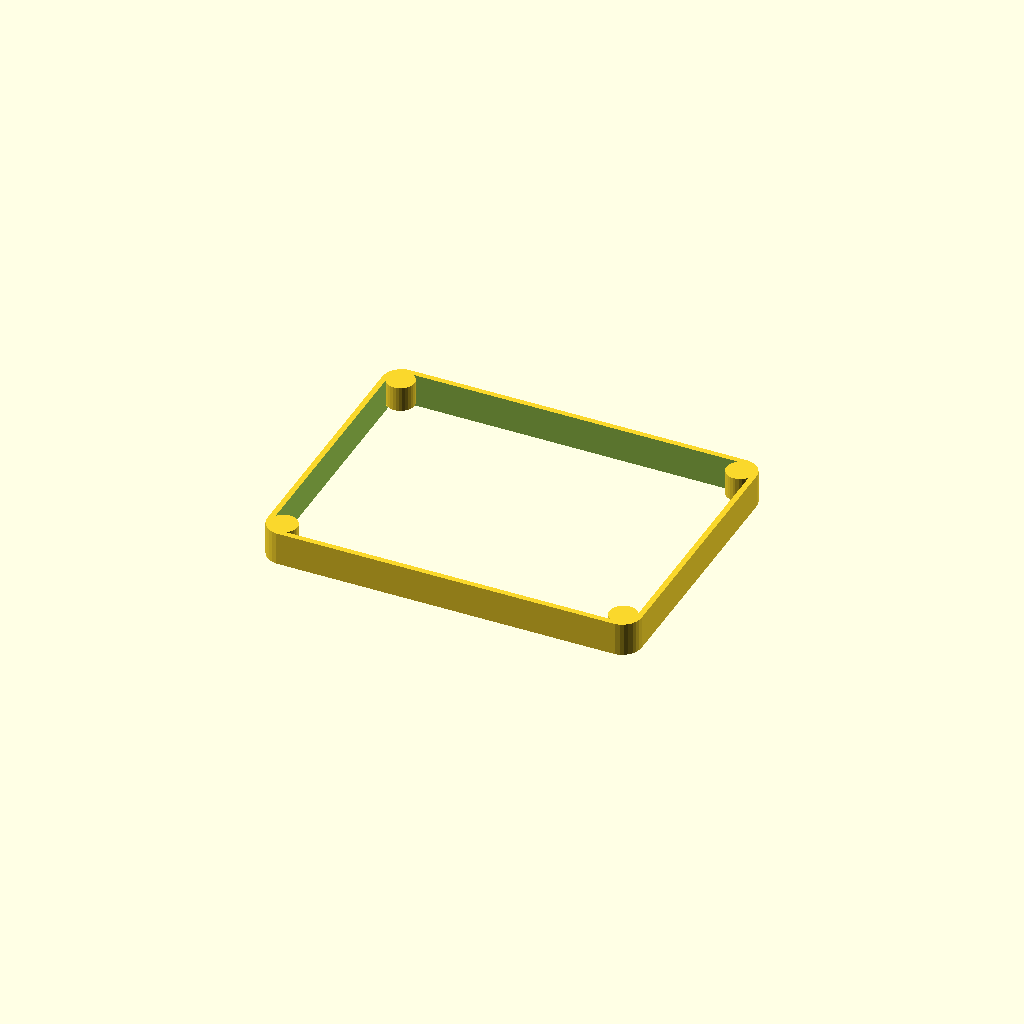
Cell 1 — every parameter at its default value.
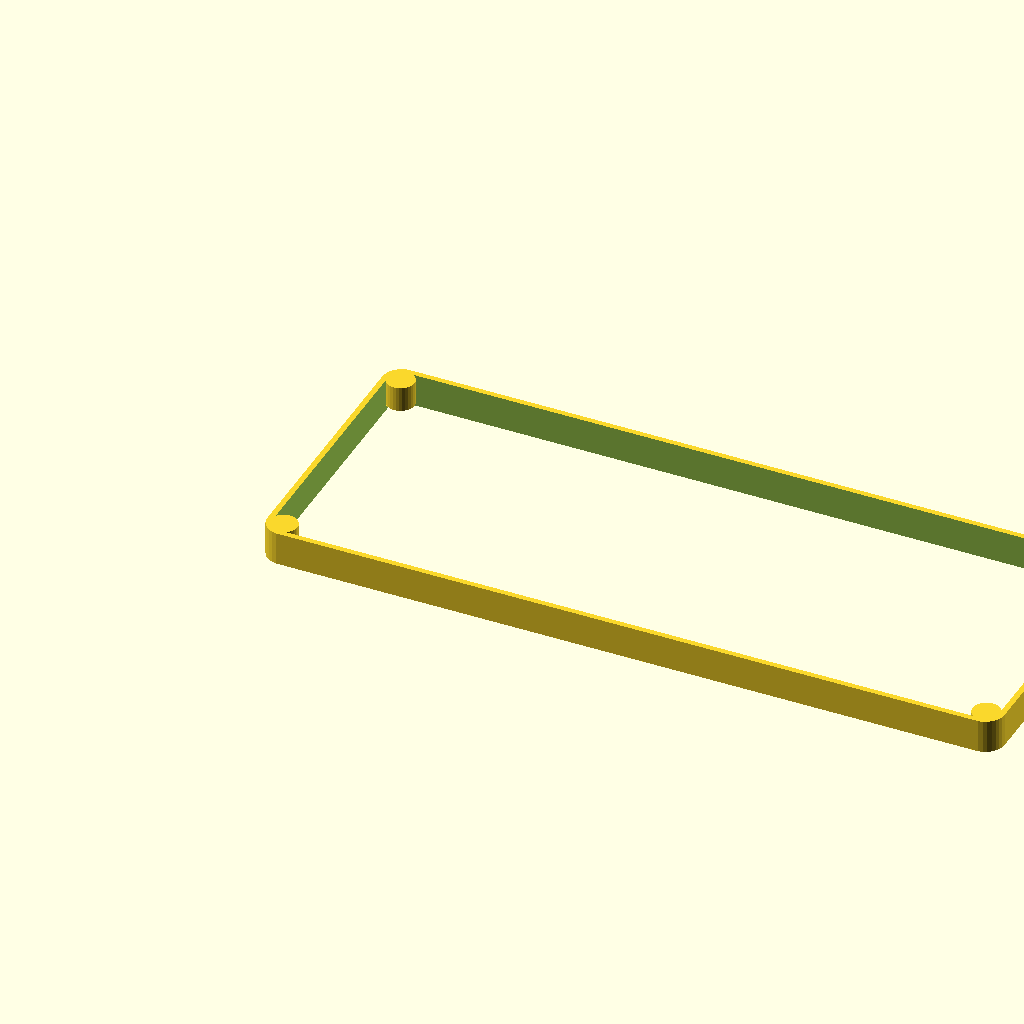
Cell 2 — tp_w set to 130.8, the other parameters unchanged.
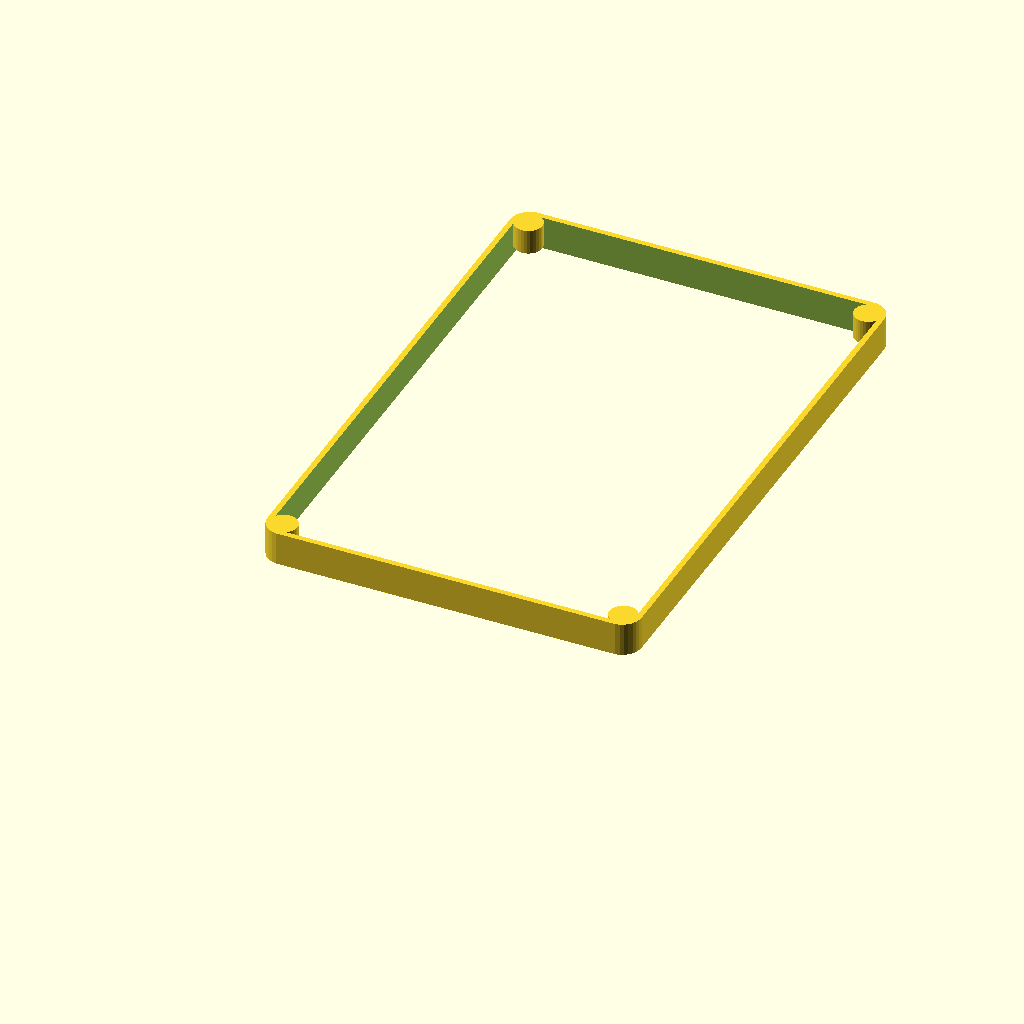
Cell 3 — tp_d set to 98.8, the other parameters unchanged.
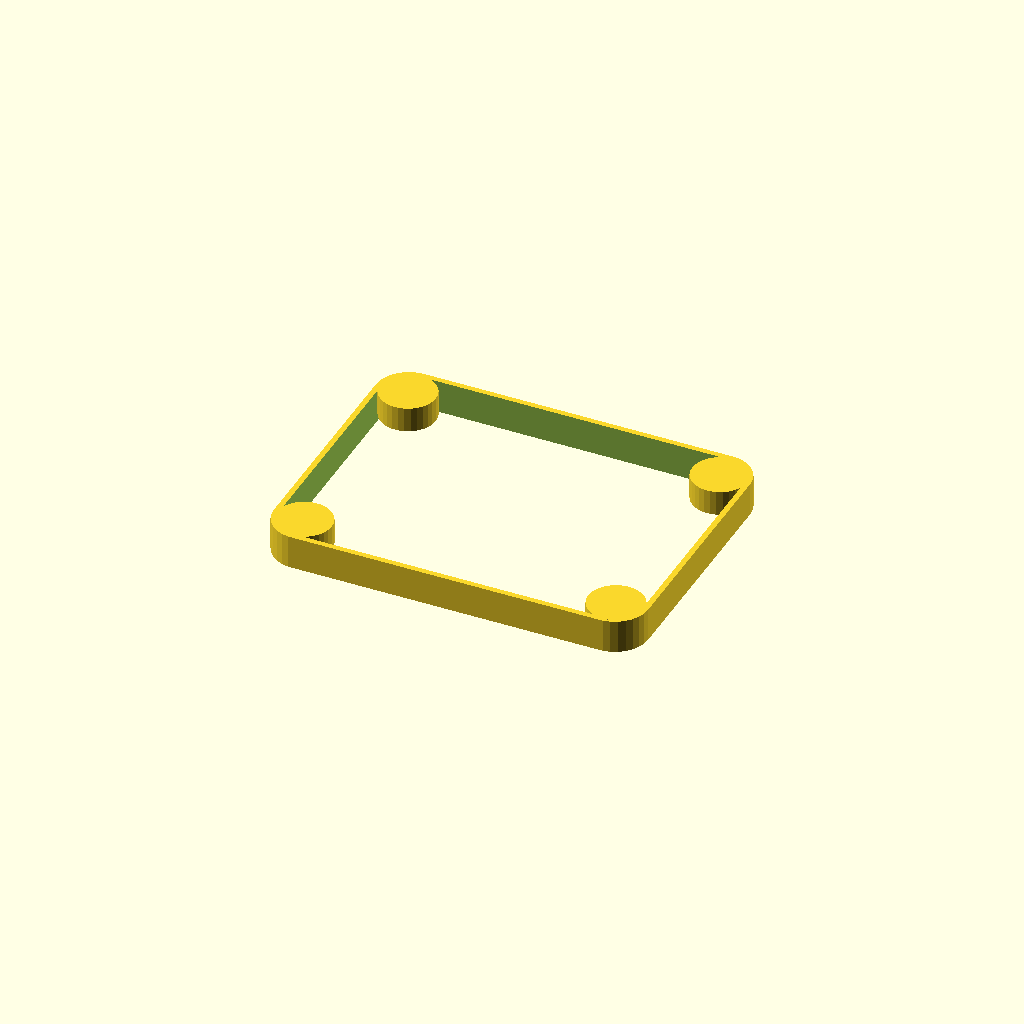
Cell 4: tp_r = 5 (everything else at default).
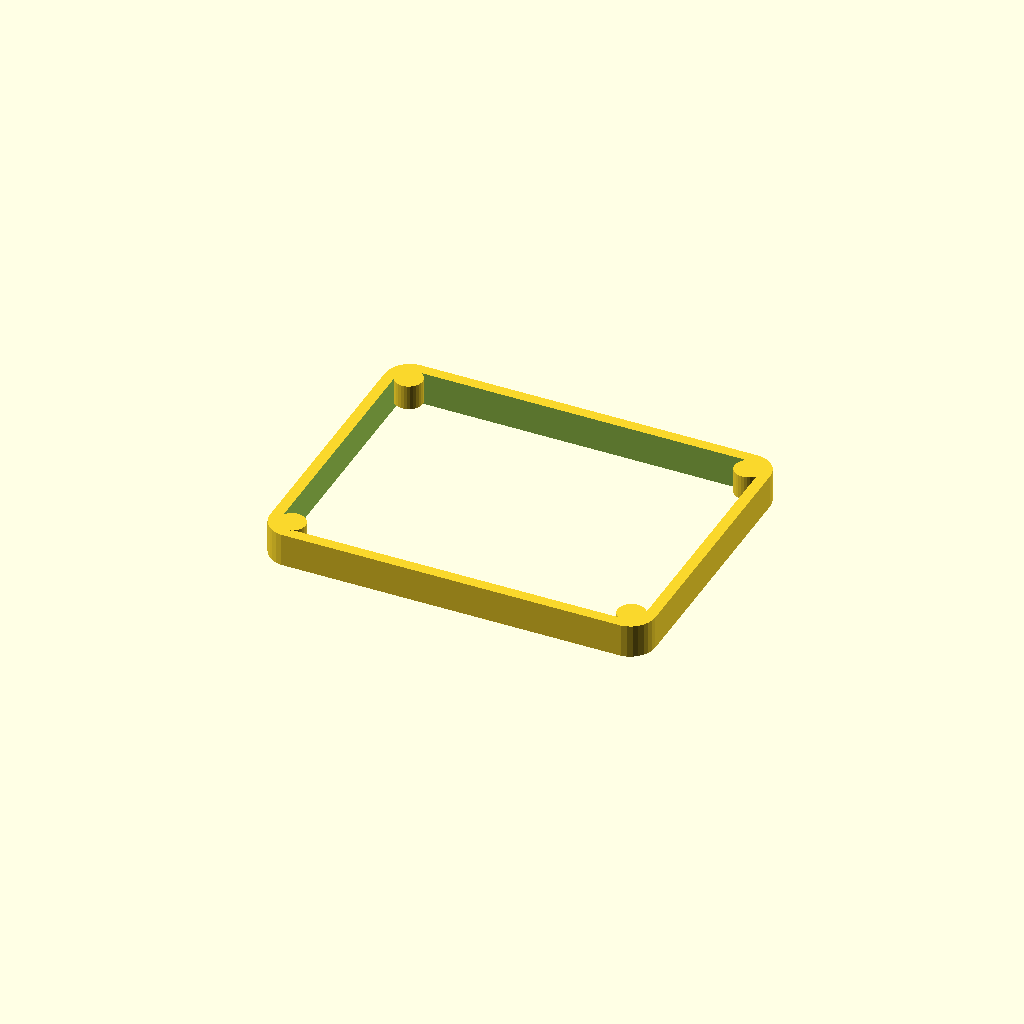
Cell 5: wall_t = 2 (everything else at default).
All cells are drawn from one camera (rotation 55°, 0°, 25°, orthographic, colour scheme Cornfield), so only the parameter changes between them.
The OpenSCAD source (v0.2/STLs/touchpad-overlay-exposed.scad):
$fn = 30;


tp_h = 1.6;
tp_w = 65.4;
tp_d = 49.4;
tp_r = 2.5;

wall_t = 1;

box_h = 6;
box_w = tp_w + 2*wall_t;
box_d = tp_d + 2*wall_t;
box_r = tp_r + wall_t;

pillar_h = box_h - 1.5;
pillar_overlap = 0.4;

module rounded_cube(x, y, z, r) {
    hull() {
        translate([r, r, 0])
        cylinder(r=r, h=z);
        translate([x-r, r, 0])
        cylinder(r=r, h=z);
        translate([x-r, y-r, 0])
        cylinder(r=r, h=z);
        translate([r, y-r, 0])
        cylinder(r=r, h=z);
    }
}


module touchpad_case() {
    difference() {
        union() {
            difference() {
                rounded_cube(box_w, box_d, box_h, box_r);
                translate([wall_t, wall_t, -1])
                    rounded_cube(tp_w, tp_d, box_h + 2, tp_r);
            }
            // corner pillars
            translate([wall_t + tp_r - pillar_overlap, wall_t + tp_r - pillar_overlap, box_h - pillar_h])
                cylinder(r=tp_r, h=pillar_h);
            translate([wall_t + tp_w - tp_r + pillar_overlap, wall_t + tp_r - pillar_overlap, box_h - pillar_h])
                cylinder(r=tp_r, h=pillar_h);
            translate([wall_t + tp_r - pillar_overlap, wall_t + tp_d - tp_r + pillar_overlap, box_h - pillar_h])
                cylinder(r=tp_r, h=pillar_h);
            translate([wall_t + tp_w - tp_r + pillar_overlap, wall_t + tp_d - tp_r + pillar_overlap, box_h - pillar_h])
                cylinder(r=tp_r, h=pillar_h);
        }
    }
}

touchpad_case();
Customizer parameters (derived from the source; name, type, default, range or options):
tp_h: number, default 1.6
tp_w: number, default 65.4
tp_d: number, default 49.4
tp_r: number, default 2.5
wall_t: number, default 1
box_h: number, default 6
pillar_overlap: number, default 0.4
